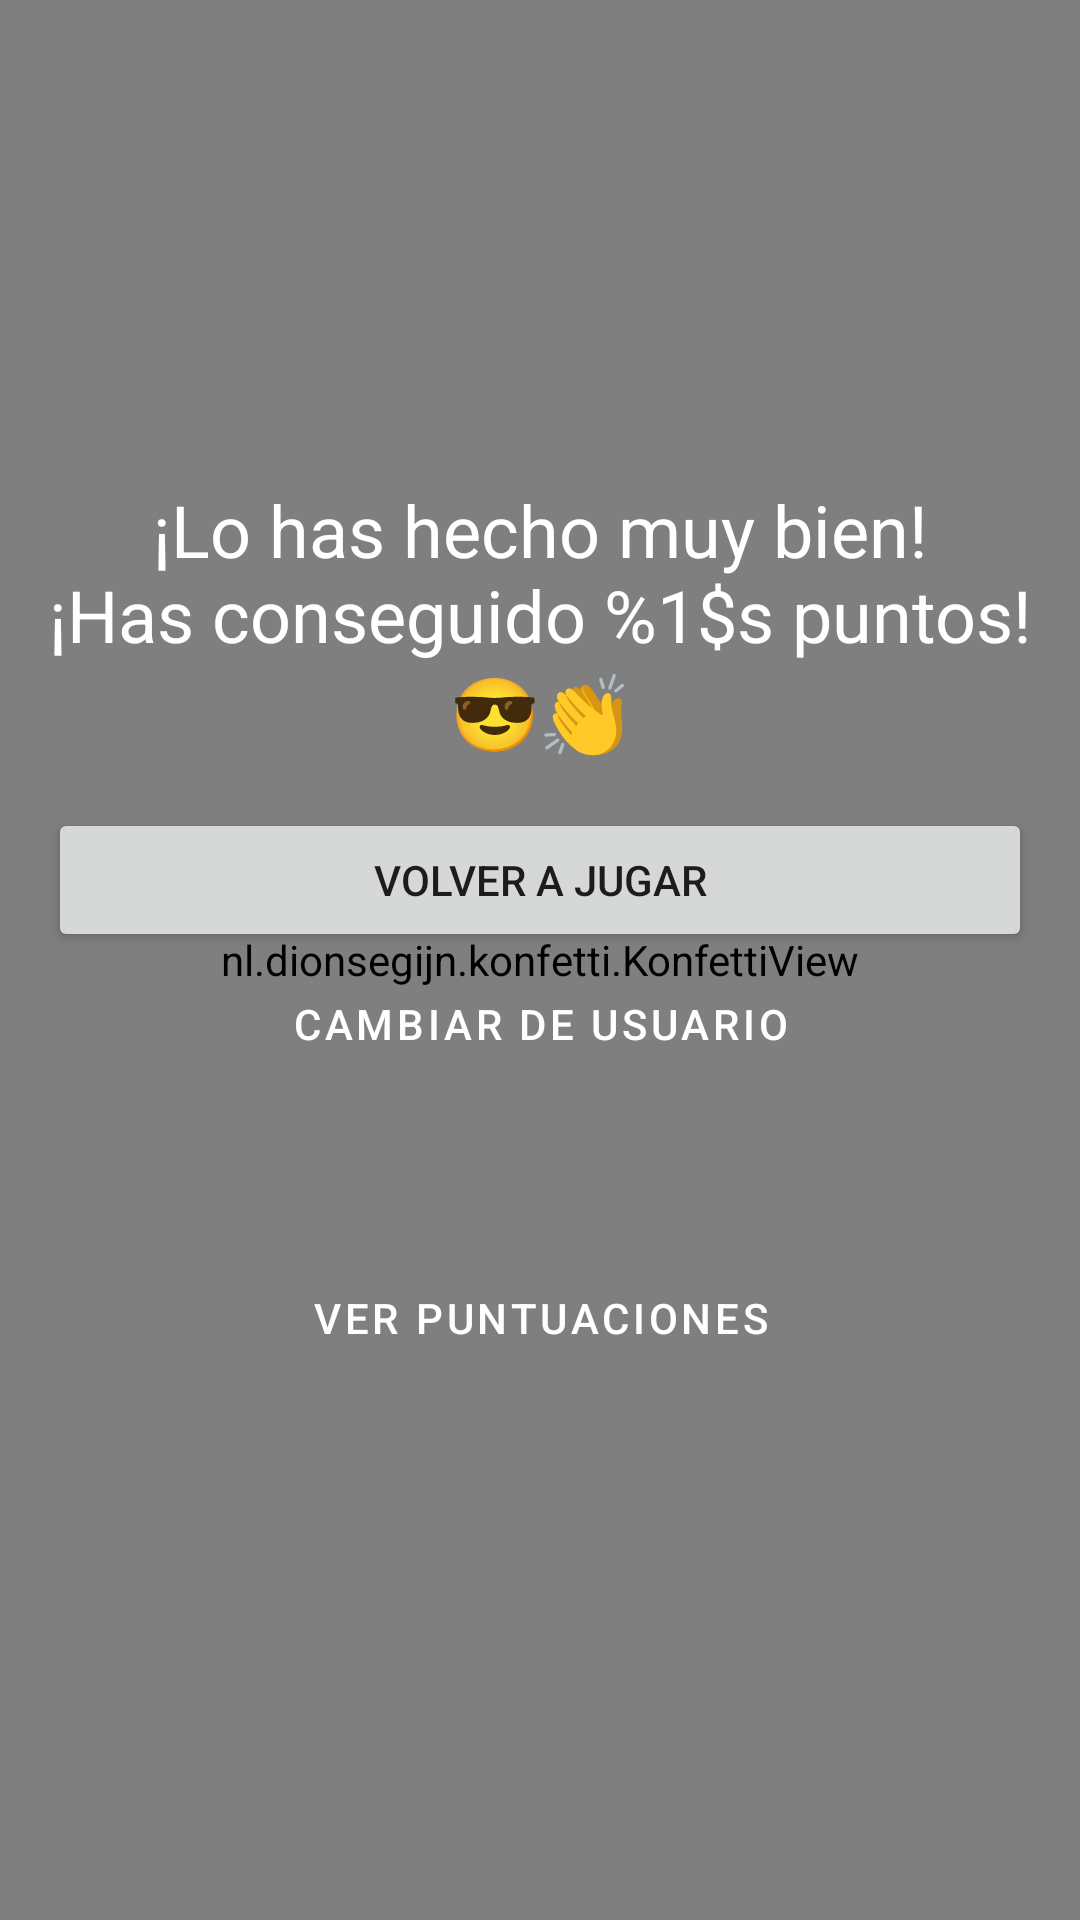

The Android layout XML behind this screen, and the referenced resources:
<!-- AndroidManifest.xml: application theme Theme.KotlinQuizz -->
<!-- res/layout/fragment_review.xml -->
<?xml version="1.0" encoding="utf-8"?>

<RelativeLayout xmlns:android="http://schemas.android.com/apk/res/android"
    xmlns:app="http://schemas.android.com/apk/res-auto"
    xmlns:tools="http://schemas.android.com/tools"
    android:layout_width="match_parent"
    android:layout_height="match_parent"
    android:background="@color/dark_blue_500"
    android:gravity="center"
    android:orientation="vertical"
    tools:context=".views.ReviewFragment">

    <nl.dionsegijn.konfetti.KonfettiView
        android:id="@+id/viewKonfetti"
        android:layout_width="match_parent"
        android:layout_height="match_parent" />

    <LinearLayout
        android:layout_width="match_parent"
        android:layout_height="match_parent"
        android:gravity="center"
        android:orientation="vertical">

        <TextView
            android:id="@+id/tvTitle"
            android:layout_width="match_parent"
            android:layout_height="wrap_content"
            android:text="@string/scoreTextNice"
            android:textAlignment="center"
            android:textColor="@color/white"
            android:textSize="24sp" />

        <TextView
            android:id="@+id/tvEmojis"
            android:layout_width="match_parent"
            android:layout_height="wrap_content"
            android:text="@string/emojisGood"
            android:textAlignment="center"
            android:textColor="@color/white"
            android:textSize="24sp" />

        <LinearLayout
            android:layout_width="match_parent"
            android:layout_height="wrap_content"
            android:layout_margin="16dp"
            android:orientation="vertical">

            <Button
                android:id="@+id/btPlayAgain"
                android:layout_width="match_parent"
                android:layout_height="wrap_content"
                android:text="Volver a jugar" />

            <Button
                android:id="@+id/btChangeUser"
                style="?attr/materialButtonOutlinedStyle"
                android:layout_width="match_parent"
                android:layout_height="wrap_content"
                android:text="Cambiar de usuario"
                android:textColor="@color/white"
                app:strokeColor="@color/white" />

            <Button
                android:id="@+id/btScore"
                style="?attr/materialButtonOutlinedStyle"
                android:layout_width="match_parent"
                android:layout_height="wrap_content"
                android:layout_marginTop="50dp"
                android:text="Ver puntuaciones"
                android:textColor="@color/white" />
        </LinearLayout>
    </LinearLayout>


</RelativeLayout>
<!-- resources referenced by this layout -->
<resources>
  <color name="dark_blue_500">#001753</color>
  <color name="white">#FFFFFFFF</color>
  <string name="emojisGood">😎👏</string>
  <string name="scoreTextNice">¡Lo has hecho muy bien!\n¡Has conseguido %1$s puntos!</string>
  <style name="Theme.KotlinQuizz" parent="Theme.MaterialComponents.DayNight.NoActionBar">
          
          <item name="colorPrimary">@color/purple_500</item>
          <item name="colorPrimaryVariant">@color/purple_700</item>
          <item name="colorOnPrimary">@color/white</item>
          
          <item name="colorSecondary">@color/teal_200</item>
          <item name="colorSecondaryVariant">@color/teal_700</item>
          <item name="colorOnSecondary">@color/black</item>
          
          <item name="android:statusBarColor" tools:targetApi="l">?attr/colorPrimaryVariant</item>
          
      </style>
  <color name="purple_500">#FF6200EE</color>
  <color name="purple_700">#FF3700B3</color>
  <color name="teal_200">#FF03DAC5</color>
  <color name="teal_700">#FF018786</color>
  <color name="black">#FF000000</color>
</resources>
